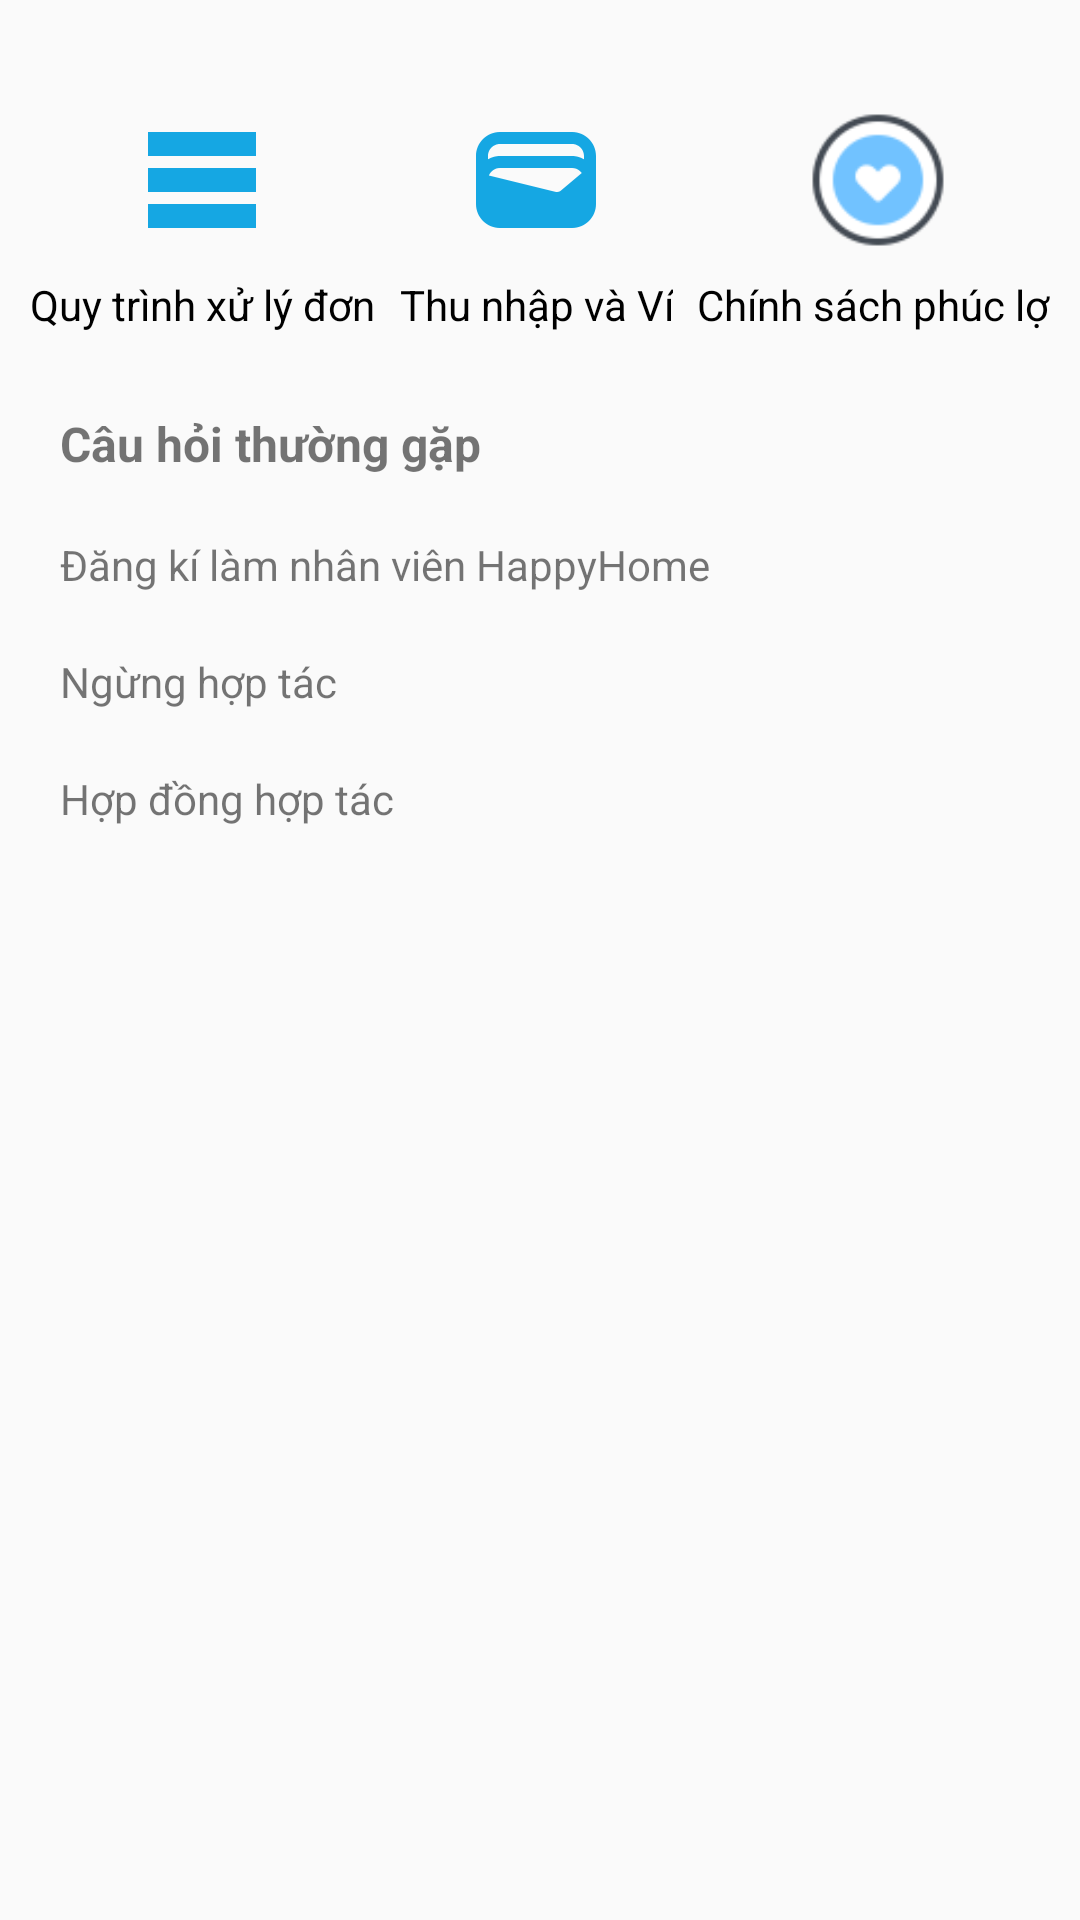

Layout XML and referenced resources for this Android screen:
<!-- AndroidManifest.xml: application theme Theme.HappyHomes -->
<!-- res/layout/activity_hop_tac.xml -->
<?xml version="1.0" encoding="utf-8"?>
<LinearLayout xmlns:android="http://schemas.android.com/apk/res/android"
    xmlns:app="http://schemas.android.com/apk/res-auto"
    xmlns:tools="http://schemas.android.com/tools"
    android:id="@+id/main"
    android:layout_width="match_parent"
    android:layout_height="match_parent"
    tools:context=".NhanVien.HopTac"
    android:orientation="vertical"
    android:padding="10dp"
    android:fitsSystemWindows="true">

    <LinearLayout
        android:id="@+id/backToNV"
        android:layout_width="wrap_content"
        android:layout_height="wrap_content"
        android:orientation="horizontal">

        <ImageView

            android:layout_width="match_parent"
            android:layout_height="wrap_content"
            android:layout_marginTop="10dp"
            android:src="@drawable/baseline_arrow_back_24" />

    </LinearLayout>

    
    <HorizontalScrollView
        android:layout_width="match_parent"
        android:layout_height="wrap_content"
        android:paddingTop="16dp"
        android:scrollbars="none">

        <TableLayout
            android:layout_width="wrap_content"
            android:layout_height="wrap_content"
            android:stretchColumns="*">

            
            <TableRow
                android:layout_width="wrap_content"
                android:layout_height="wrap_content"
                android:paddingBottom="16dp">

                <LinearLayout
                    android:id="@+id/layoutQuyTrinh"
                    android:layout_width="wrap_content"
                    android:layout_height="wrap_content"
                    android:orientation="vertical"
                    android:gravity="center"
                    android:layout_marginEnd="8dp">

                    <ImageView
                        android:layout_width="48dp"
                        android:layout_height="48dp"
                        android:src="@drawable/ic_process" />

                    <TextView
                        android:layout_width="wrap_content"
                        android:layout_height="wrap_content"
                        android:text="Quy trình xử lý đơn"
                        android:textColor="@android:color/black"
                        android:gravity="center"
                        android:paddingTop="8dp" />
                </LinearLayout>

                <LinearLayout
                    android:id="@+id/layoutVi"
                    android:layout_width="wrap_content"
                    android:layout_height="wrap_content"
                    android:orientation="vertical"
                    android:gravity="center"
                    android:layout_marginEnd="8dp">

                    <ImageView
                        android:layout_width="48dp"
                        android:layout_height="48dp"
                        android:src="@drawable/ic_wallet" />

                    <TextView
                        android:layout_width="wrap_content"
                        android:layout_height="wrap_content"
                        android:text="Thu nhập và Ví"
                        android:textColor="@android:color/black"
                        android:gravity="center"
                        android:paddingTop="8dp" />
                </LinearLayout>

                <LinearLayout
                    android:id="@+id/layoutChinhSach"
                    android:layout_width="wrap_content"
                    android:layout_height="wrap_content"
                    android:orientation="vertical"
                    android:gravity="center"
                    android:layout_marginEnd="8dp">

                    <ImageView
                        android:layout_width="48dp"
                        android:layout_height="48dp"
                        android:src="@drawable/heart" />

                    <TextView
                        android:layout_width="wrap_content"
                        android:layout_height="wrap_content"
                        android:text="Chính sách phúc lợi"
                        android:textColor="@android:color/black"
                        android:gravity="center"
                        android:paddingTop="8dp" />
                </LinearLayout>

                <LinearLayout
                    android:id="@+id/layoutHoptac"
                    android:layout_width="wrap_content"
                    android:layout_height="wrap_content"
                    android:orientation="vertical"
                    android:gravity="center"
                    android:layout_marginEnd="8dp">

                    <ImageView
                        android:layout_width="48dp"
                        android:layout_height="48dp"
                        android:src="@drawable/partnership" />

                    <TextView
                        android:layout_width="wrap_content"
                        android:layout_height="wrap_content"
                        android:text="Hợp tác cùng ShopeeFood"
                        android:textColor="@color/blue"
                        android:textStyle="bold"
                        android:gravity="center"
                        android:paddingTop="8dp" />
                </LinearLayout>

                <LinearLayout
                    android:id="@+id/layoutTaiKhoan"
                    android:layout_width="wrap_content"
                    android:layout_height="wrap_content"
                    android:orientation="vertical"
                    android:gravity="center">

                    <ImageView
                        android:layout_width="48dp"
                        android:layout_height="48dp"
                        android:src="@drawable/account" />

                    <TextView
                        android:layout_width="wrap_content"
                        android:layout_height="wrap_content"
                        android:text="Tài khoản và Ứng dụng"
                        android:textColor="@android:color/black"
                        android:gravity="center"
                        android:paddingTop="8dp" />
                </LinearLayout>

            </TableRow>
        </TableLayout>
    </HorizontalScrollView>

    
    <TextView
        android:layout_width="match_parent"
        android:layout_height="wrap_content"
        android:text="Câu hỏi thường gặp"
        android:padding="10dp"
        android:textSize="16sp"
        android:textStyle="bold"/>

    <LinearLayout
        android:layout_width="match_parent"
        android:layout_height="wrap_content"
        android:orientation="vertical">

        <TextView
            android:id="@+id/txtCau1"
            android:layout_width="match_parent"
            android:layout_height="wrap_content"
            android:text="Đăng kí làm nhân viên HappyHome"
            android:padding="10dp"
            android:background="?android:attr/selectableItemBackground"/>

        <TextView
            android:id="@+id/txtCau2"
            android:layout_width="match_parent"
            android:layout_height="wrap_content"
            android:text="Ngừng hợp tác"
            android:padding="10dp"
            android:background="?android:attr/selectableItemBackground"/>

        <TextView
            android:id="@+id/txtCau3"


            android:layout_width="match_parent"
            android:layout_height="wrap_content"
            android:text="Hợp đồng hợp tác"
            android:padding="10dp"
            android:background="?android:attr/selectableItemBackground"/>


    </LinearLayout>

</LinearLayout>
<!-- resources referenced by this layout -->
<resources>
  <color name="blue">#03A9F4</color>
  <!-- drawable account (drawable) -->
  <vector xmlns:android="http://schemas.android.com/apk/res/android" android:height="24dp" android:tint="#15A7E3" android:viewportHeight="24" android:viewportWidth="24" android:width="24dp">
        
      <path android:fillColor="@android:color/white" android:pathData="M12,2C6.48,2 2,6.48 2,12s4.48,10 10,10s10,-4.48 10,-10S17.52,2 12,2zM12,6c1.93,0 3.5,1.57 3.5,3.5S13.93,13 12,13s-3.5,-1.57 -3.5,-3.5S10.07,6 12,6zM12,20c-2.03,0 -4.43,-0.82 -6.14,-2.88C7.55,15.8 9.68,15 12,15s4.45,0.8 6.14,2.12C16.43,19.18 14.03,20 12,20z"/>
      
  </vector>
  <!-- drawable heart: png bitmap (drawable, 2241 bytes) -->
  <!-- drawable ic_process (drawable) -->
  <vector xmlns:android="http://schemas.android.com/apk/res/android" android:height="24dp" android:tint="#15A7E3" android:viewportHeight="24" android:viewportWidth="24" android:width="24dp">
        
      <path android:fillColor="@android:color/white" android:pathData="M21,8H3V4h18V8zM21,10H3v4h18V10zM21,16H3v4h18V16z"/>
      
  </vector>
  <!-- drawable ic_wallet (drawable) -->
  <vector xmlns:android="http://schemas.android.com/apk/res/android" android:height="24dp" android:tint="#15A7E3" android:viewportHeight="24" android:viewportWidth="24" android:width="24dp">
        
      <path android:fillColor="@android:color/white" android:pathData="M18,4H6C3.79,4 2,5.79 2,8v8c0,2.21 1.79,4 4,4h12c2.21,0 4,-1.79 4,-4V8C22,5.79 20.21,4 18,4zM16.14,13.77c-0.24,0.2 -0.57,0.28 -0.88,0.2L4.15,11.25C4.45,10.52 5.16,10 6,10h12c0.67,0 1.26,0.34 1.63,0.84L16.14,13.77zM6,6h12c1.1,0 2,0.9 2,2v0.55C19.41,8.21 18.73,8 18,8H6C5.27,8 4.59,8.21 4,8.55V8C4,6.9 4.9,6 6,6z"/>
      
  </vector>
  <!-- drawable partnership: png bitmap (drawable, 1114 bytes) -->
  <style name="Theme.HappyHomes" parent="Base.Theme.HappyHomes" />
  <style name="Base.Theme.HappyHomes" parent="Theme.AppCompat.DayNight.NoActionBar">
      </style>
</resources>
